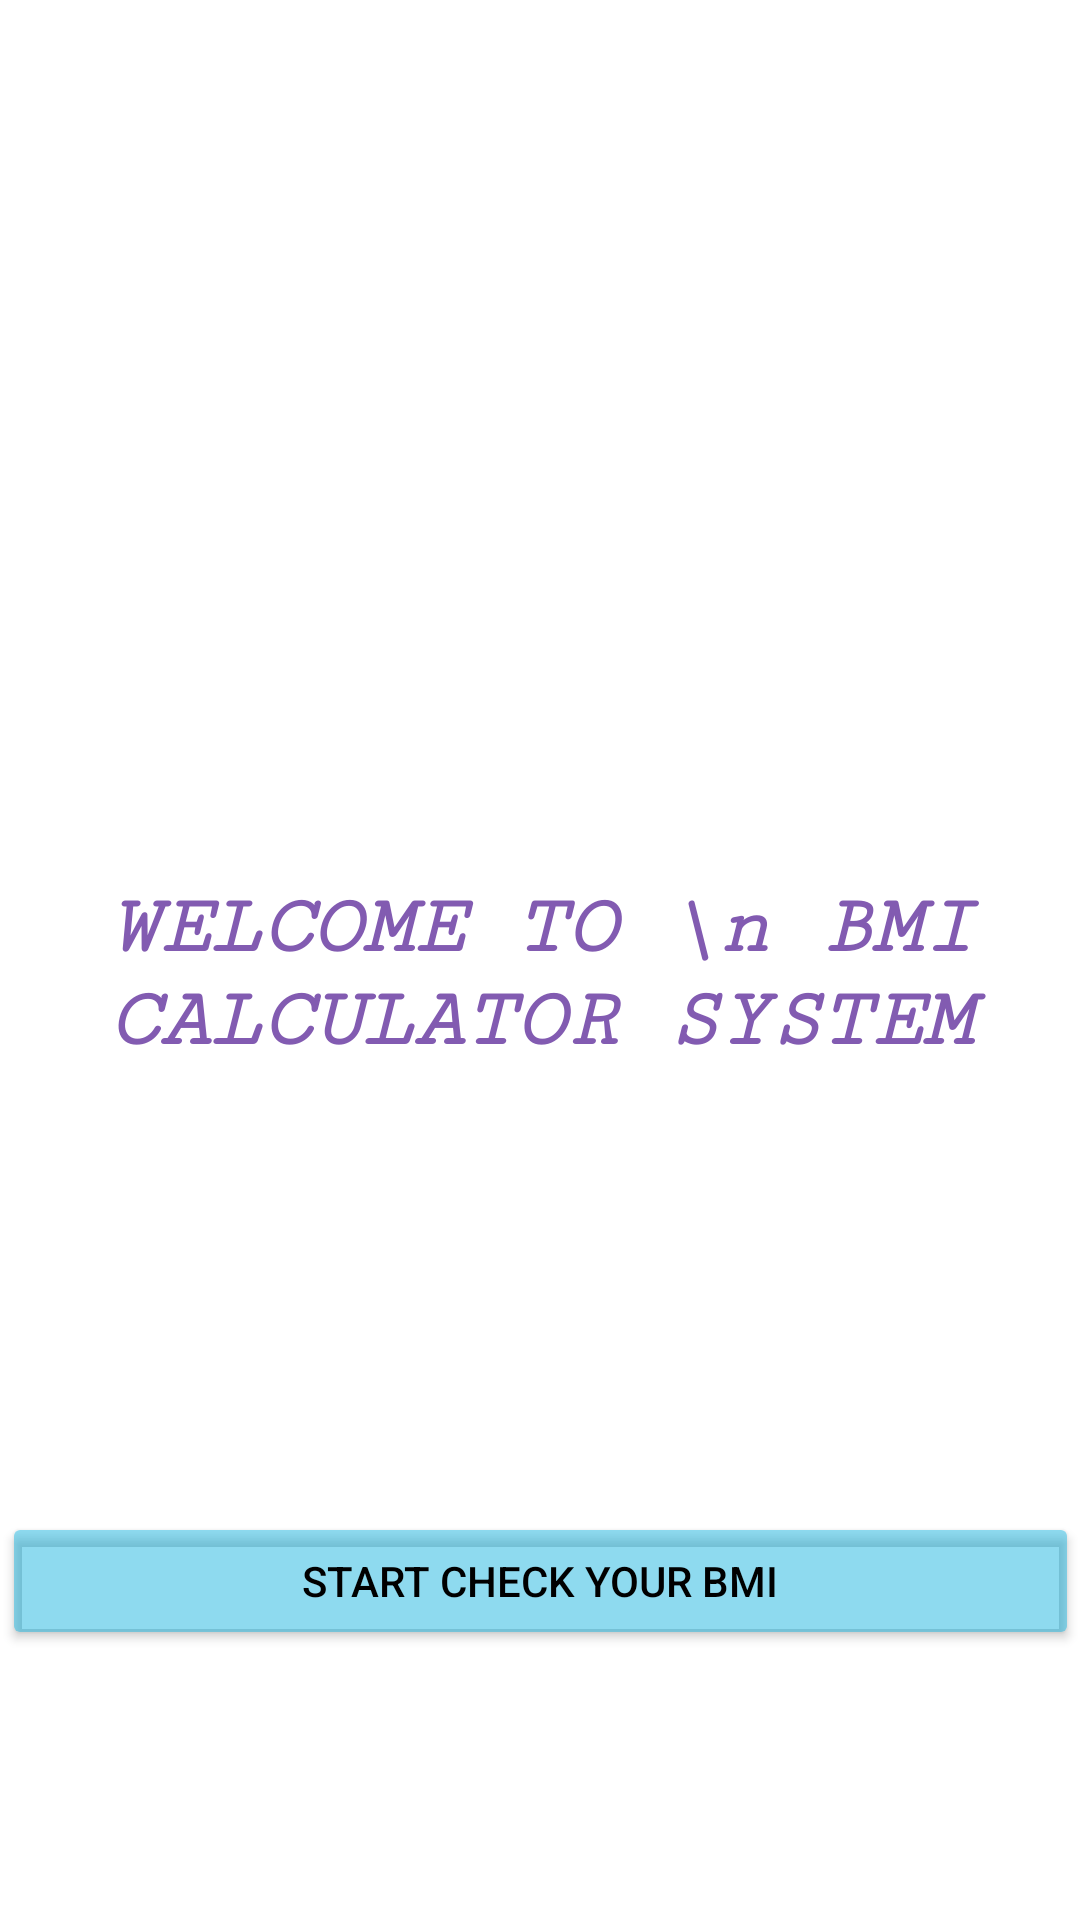

Write the Android layout XML for this screen, with the resource values it uses.
<!-- AndroidManifest.xml: application theme Theme.BMICALCAPP -->
<!-- res/layout/activity_main.xml -->
<?xml version="1.0" encoding="utf-8"?>
<androidx.constraintlayout.widget.ConstraintLayout xmlns:android="http://schemas.android.com/apk/res/android"
    xmlns:app="http://schemas.android.com/apk/res-auto"
    xmlns:tools="http://schemas.android.com/tools"
    android:layout_width="match_parent"
    android:layout_height="match_parent"
    android:background="@drawable/bg"
    tools:context=".MainActivity">

    <ImageView
        android:id="@+id/imageView"
        android:layout_width="238dp"
        android:layout_height="183dp"
        app:layout_constraintBottom_toBottomOf="parent"
        app:layout_constraintEnd_toEndOf="parent"
        app:layout_constraintHorizontal_bias="0.497"
        app:layout_constraintStart_toStartOf="parent"
        app:layout_constraintTop_toTopOf="parent"
        app:layout_constraintVertical_bias="0.198"
        app:srcCompat="@drawable/icon" />

    <TextView
        android:id="@+id/textView"
        android:layout_width="match_parent"
        android:layout_height="wrap_content"
        android:layout_marginTop="12dp"
        android:fontFamily="serif-monospace"
        android:text="WELCOME TO \n BMI CALCULATOR SYSTEM"
        android:textAlignment="center"
        android:textColor="#825BB1"
        android:textSize="28sp"
        android:textStyle="bold|italic"
        app:layout_constraintBottom_toBottomOf="parent"
        app:layout_constraintEnd_toEndOf="parent"
        app:layout_constraintHorizontal_bias="0.0"
        app:layout_constraintStart_toStartOf="parent"
        app:layout_constraintTop_toBottomOf="@+id/imageView"
        app:layout_constraintVertical_bias="0.028" />

    <TextView
        android:id="@+id/textView2"
        android:layout_width="match_parent"
        android:layout_height="wrap_content"
        android:fontFamily="serif-monospace"
        android:text=""
        android:textAlignment="center"
        android:textAllCaps="false"
        android:textColor="#825BB1"
        android:textSize="26sp"
        android:textStyle="italic"
        android:shadowColor="#ffffff"
        android:shadowDx="0"
        android:shadowDy="0"
        android:shadowRadius="2"
        app:layout_constraintBottom_toBottomOf="parent"
        app:layout_constraintEnd_toEndOf="parent"
        app:layout_constraintHorizontal_bias="0.0"
        app:layout_constraintStart_toStartOf="parent"
        app:layout_constraintTop_toBottomOf="@+id/textView"
        app:layout_constraintVertical_bias="0.121" />

    <Button
        android:id="@+id/button"
        android:layout_width="359dp"
        android:layout_height="46dp"
        android:backgroundTint="#7509AFDC"
        android:textColor="#000000"
        android:text="START CHECK YOUR BMI"
        app:layout_constraintBottom_toBottomOf="parent"
        app:layout_constraintEnd_toEndOf="parent"
        app:layout_constraintStart_toStartOf="parent"
        app:layout_constraintTop_toBottomOf="@+id/imageView"
        app:layout_constraintVertical_bias="0.719" />
</androidx.constraintlayout.widget.ConstraintLayout>
<!-- resources referenced by this layout -->
<resources>
  <style name="Theme.BMICALCAPP" parent="Theme.MaterialComponents.DayNight.DarkActionBar">
          
          <item name="colorPrimary">@color/purple_500</item>
          <item name="colorPrimaryVariant">@color/purple_700</item>
          <item name="colorOnPrimary">@color/white</item>
          
          <item name="colorSecondary">@color/teal_200</item>
          <item name="colorSecondaryVariant">@color/teal_700</item>
          <item name="colorOnSecondary">@color/black</item>
          
          <item name="android:statusBarColor">?attr/colorPrimaryVariant</item>
          
      </style>
  <!-- not gathered from this repository: default colours our renderer supplied (Android Studio template values) -->
  <color name="purple_500">#FF6200EE</color>
  <color name="purple_700">#FF3700B3</color>
  <color name="teal_200">#FF03DAC5</color>
  <color name="teal_700">#FF018786</color>
  <color name="black">#FF000000</color>
  <color name="white">#FFFFFFFF</color>
</resources>
